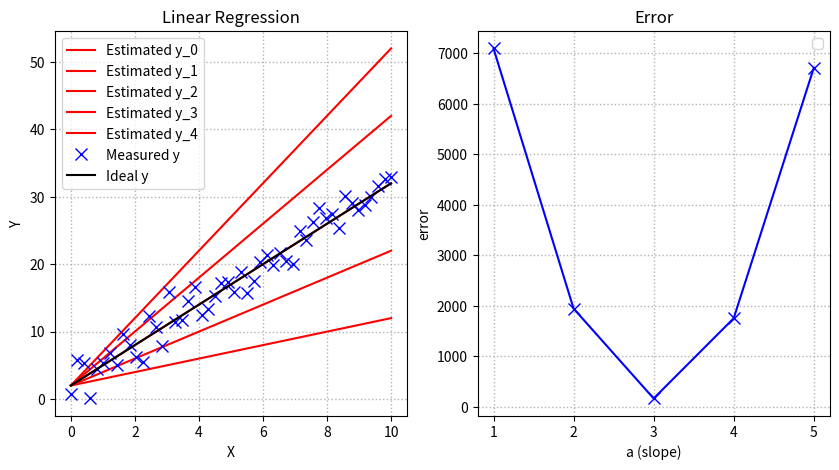

Write Python code to recreate this figure.
# Regression #2

import numpy as np
import matplotlib.pyplot as plt

def getIdealY(x, theta):
    y = theta[0] + theta[1] * x
    
    return y

#-------------------------------------------------------------------
def getNoisyY(x, theta, mu, sigma):
    sigNoise = np.random.normal(mu, sigma, x.size).reshape(-1,1)    
    y = theta[0] + theta[1] * x + sigNoise

    return y

#-------------------------------------------------------------------
def getEstimatedY(x, thetaHat):
    yHat = thetaHat[0] + thetaHat[1] * x
    
    return yHat

#-------------------------------------------------------------------
def getError(y, yNoisy):
    tmpError = (y - yNoisy)**2
    rtnError = tmpError.sum()
    
    return rtnError
    
#-------------------------------------------------------------------

#nData = 10
#xSampled = np.linspace(0, 10, nData).reshape(-1,1)
#yIdeal = getIdealY(xSampled, [2,3])
#yNoisy = np.array([[  2.28093446], [ 10.69146323], [  1.74930661],
#                   [ 11.48563487], [ 20.30311448], [ 22.80010189],
#                   [ 16.75367794], [ 17.6522528 ], [ 36.0261762 ],
#                   [ 32.04787191]])
nData = 50
xSampled = np.linspace(0, 10, nData).reshape(-1,1)
yIdeal = getIdealY(xSampled, [2,3])

mu = 0
sigma = 2
yNoisy = getNoisyY(xSampled, [2,3], mu, sigma)


#a = 3
#b = 2
#thetaHat = np.array([b, a]) 
#yHat = getEstimatedY(xSampled, thetaHat)
#errL2 = getError(yNoisy, yHat)
#    
#fig1 = plt.figure(1, figsize = (10, 5))
#plt.plot(xSampled, yNoisy, 
#         color='r', linestyle='', 
#         marker = 'x', markersize = 10, label='Measured y')
#plt.plot(xSampled, yHat, 
#         color='b', linestyle='-', label='Estimated y')
##plt.legend(loc=0)
#plt.grid(True, color='0.7', linestyle=':', linewidth=1)
#plt.xlabel('X')
#plt.ylabel('Y')
#plt.title('Linear Regression')
#plt.show()

#result_array = np.empty(data_array.size) # the default dtype is float, so set dtype if it isn't float
#
#for idx, line in enumerate(data_array):
#result_array[idx] = do_stuff(line)



as_ = np.array([1, 2, 3, 4, 5])
bs_ = np.array([2])

thetaHat = []
yHats = np.empty([len(xSampled), 0])
estErr = np.empty([0])

#accArray = np.empty([len(yArray), 0])
#accArray = np.concatenate([accArray, yArray], axis=1)

for i in range(0, len(as_)):
    
    print(as_[i])
    thetaHat = np.array([bs_[0], as_[i]]) 
    
    yHat = getEstimatedY(xSampled, thetaHat)
#    yHats = np.concatenate([yHats, yHat], axis=1)
    yHats = np.append(yHats, yHat, axis=1)
    
    tmpErr = getError(yNoisy, yHat)
#    estErr = np.concatenate([estErr, tmpErr], axis=0)     
    estErr = np.append(estErr, tmpErr)


# Two separate figures
#fig1 = plt.figure(1, figsize = (10, 5))
#for i in range(0, len(as_)):
#    plt.plot(xSampled, yHats[:,i], 
#             color='r', linestyle='-', label='Estimated y_%s' % str(i))
#
#plt.plot(xSampled, yNoisy, 
#         color='b', linestyle='', marker='x', markersize=8,
#         label='Measured y')
#plt.plot(xSampled, yIdeal, 
#         color='k', linestyle='-',
#         label='Ideal y')
#
#plt.legend(loc=0)
#plt.grid(True, color='0.7', linestyle=':', linewidth=1)
#plt.xlabel('X')
#plt.ylabel('Y')
#plt.title('Linear Regression')
#plt.show()
#
#
#fig2 = plt.figure(2, figsize = (10, 5))
#plt.plot(as_, estErr, 
#         color='b', linestyle='-', marker='x', markersize = 8)
#         
#plt.legend(loc=0)
#plt.grid(True, color='0.7', linestyle=':', linewidth=1)
#plt.xlabel('a (slope)')
#plt.ylabel('error')
#plt.title('Error')
#plt.show()


# Two subplots in one figure
fig1 = plt.figure(1, figsize = (10, 5))
ax1 = fig1.add_subplot(1,2,1)
for i in range(0, len(as_)):
    ax1.plot(xSampled, yHats[:,i], 
             color='r', linestyle='-', label='Estimated y_%s' % str(i))
    
ax1.plot(xSampled, yNoisy, 
         color='b', linestyle='', marker='x', markersize=8,
         label='Measured y')
ax1.plot(xSampled, yIdeal, 
         color='k', linestyle='-',
         label='Ideal y')

ax1.legend(loc=0)
ax1.grid(True, color='0.7', linestyle=':', linewidth=1)
ax1.set_xlabel('X')
ax1.set_ylabel('Y')
ax1.set_title('Linear Regression')

ax2 = fig1.add_subplot(1,2,2)
ax2.plot(as_, estErr, 
         color='b', linestyle='-', marker='x', markersize = 8)
         
ax2.legend(loc=0)
ax2.grid(True, color='0.7', linestyle=':', linewidth=1)
ax2.set_xlabel('a (slope)')
ax2.set_ylabel('error')
ax2.set_title('Error')

plt.show()



